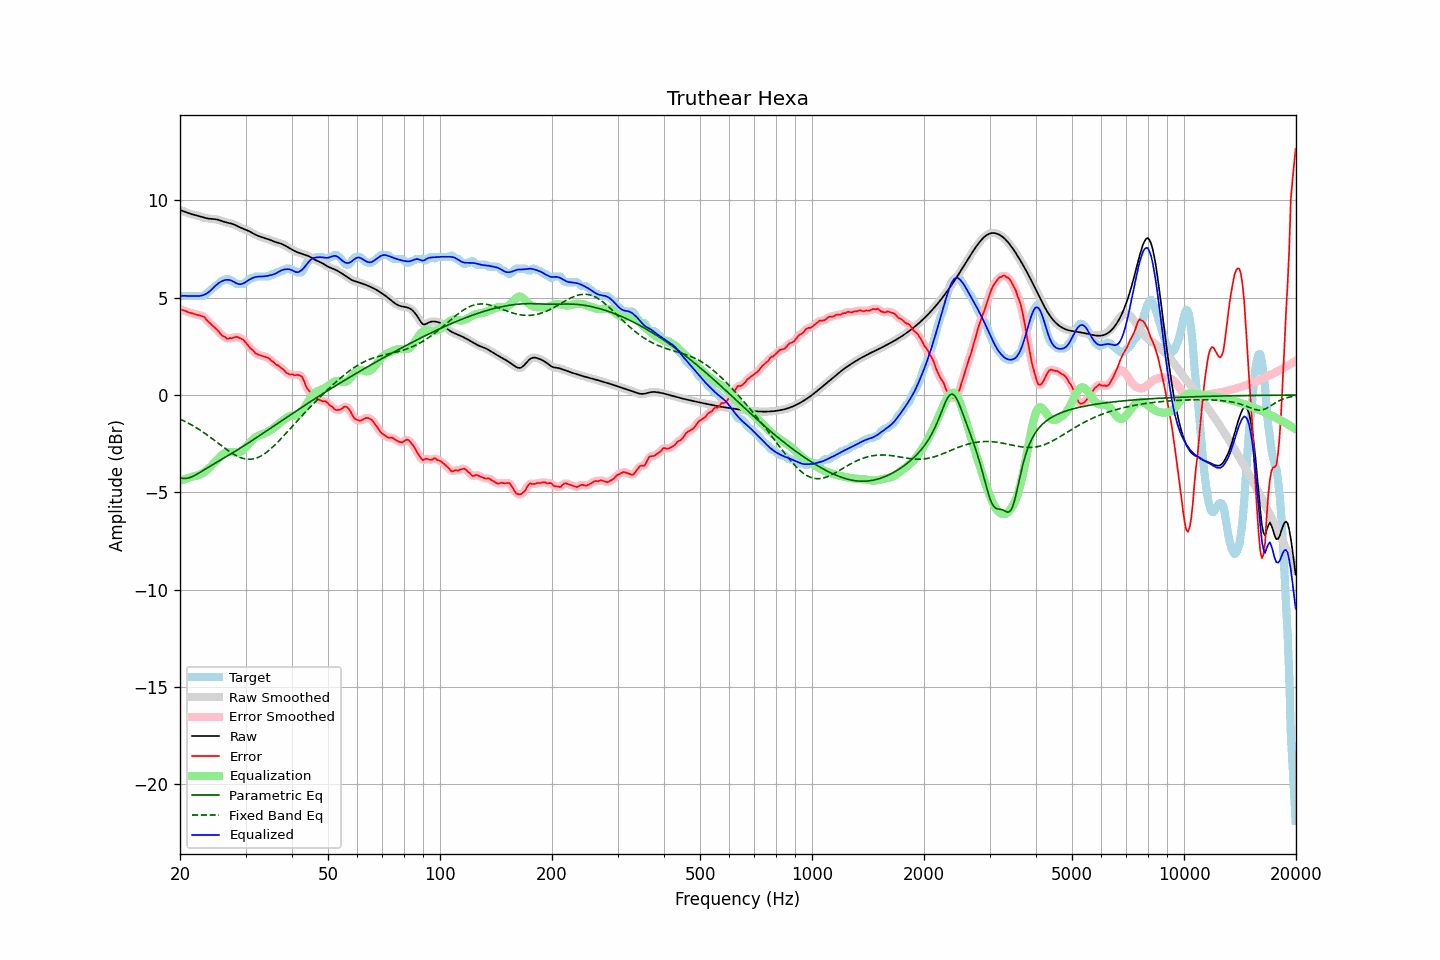

The data file committed next to this chart (first rows):
frequency, raw, error, smoothed, error_smoothed, equalization, parametric_eq, fixed_band_eq, equalized_raw, equalized_smoothed, target
20.00, 9.51, 4.41, 9.51, 4.41, -4.41, -4.26, -1.23, 5.09, 5.09, 5.09
20.20, 9.48, 4.38, 9.48, 4.38, -4.38, -4.27, -1.27, 5.10, 5.10, 5.09
20.40, 9.45, 4.36, 9.45, 4.35, -4.35, -4.29, -1.31, 5.10, 5.10, 5.09
20.61, 9.42, 4.32, 9.42, 4.32, -4.32, -4.29, -1.35, 5.10, 5.10, 5.09
20.81, 9.39, 4.29, 9.39, 4.29, -4.29, -4.29, -1.39, 5.09, 5.09, 5.09
21.02, 9.36, 4.26, 9.36, 4.26, -4.26, -4.27, -1.44, 5.09, 5.09, 5.09
21.23, 9.33, 4.23, 9.33, 4.23, -4.24, -4.25, -1.48, 5.09, 5.09, 5.09
21.44, 9.30, 4.21, 9.30, 4.21, -4.21, -4.21, -1.53, 5.09, 5.09, 5.09
21.66, 9.28, 4.18, 9.28, 4.18, -4.19, -4.18, -1.57, 5.09, 5.09, 5.09
21.87, 9.26, 4.16, 9.26, 4.16, -4.17, -4.14, -1.62, 5.09, 5.09, 5.09
22.09, 9.24, 4.14, 9.24, 4.14, -4.15, -4.09, -1.67, 5.08, 5.08, 5.09
22.31, 9.22, 4.12, 9.22, 4.12, -4.13, -4.05, -1.73, 5.09, 5.08, 5.09
22.54, 9.19, 4.10, 9.19, 4.10, -4.10, -4.00, -1.78, 5.09, 5.09, 5.09
22.76, 9.17, 4.08, 9.17, 4.08, -4.07, -3.95, -1.83, 5.10, 5.10, 5.09
22.99, 9.14, 4.05, 9.14, 4.05, -4.02, -3.90, -1.89, 5.12, 5.12, 5.09
23.22, 9.12, 4.02, 9.12, 4.00, -3.97, -3.85, -1.94, 5.15, 5.15, 5.10
23.45, 9.09, 3.92, 9.09, 3.92, -3.91, -3.80, -2.00, 5.19, 5.19, 5.18
23.69, 9.08, 3.82, 9.08, 3.83, -3.84, -3.75, -2.06, 5.24, 5.24, 5.26
23.92, 9.06, 3.74, 9.06, 3.74, -3.76, -3.70, -2.12, 5.30, 5.30, 5.32
24.16, 9.05, 3.67, 9.05, 3.66, -3.68, -3.65, -2.18, 5.37, 5.37, 5.38
24.40, 9.05, 3.58, 9.05, 3.59, -3.60, -3.60, -2.24, 5.45, 5.45, 5.46
24.65, 9.04, 3.51, 9.04, 3.51, -3.51, -3.55, -2.30, 5.53, 5.53, 5.53
24.89, 9.03, 3.44, 9.03, 3.44, -3.42, -3.50, -2.37, 5.61, 5.61, 5.59
25.14, 9.02, 3.36, 9.02, 3.36, -3.34, -3.45, -2.43, 5.68, 5.68, 5.65
25.39, 9.00, 3.27, 9.00, 3.26, -3.25, -3.40, -2.49, 5.75, 5.75, 5.73
25.65, 8.97, 3.16, 8.97, 3.17, -3.17, -3.35, -2.56, 5.80, 5.80, 5.81
25.91, 8.94, 3.07, 8.94, 3.09, -3.09, -3.30, -2.62, 5.85, 5.85, 5.87
26.16, 8.91, 3.02, 8.91, 3.02, -3.03, -3.26, -2.68, 5.88, 5.88, 5.89
26.43, 8.89, 2.99, 8.89, 2.96, -2.98, -3.21, -2.74, 5.91, 5.91, 5.90
26.69, 8.86, 2.90, 8.86, 2.92, -2.94, -3.16, -2.80, 5.92, 5.92, 5.97
26.96, 8.84, 2.89, 8.85, 2.90, -2.93, -3.11, -2.86, 5.92, 5.92, 5.95
27.23, 8.83, 2.93, 8.83, 2.90, -2.92, -3.06, -2.92, 5.90, 5.90, 5.89
27.50, 8.81, 2.91, 8.81, 2.92, -2.93, -3.01, -2.97, 5.88, 5.88, 5.89
27.77, 8.78, 2.94, 8.78, 2.95, -2.94, -2.96, -3.02, 5.84, 5.84, 5.84
28.05, 8.75, 2.97, 8.75, 2.97, -2.95, -2.91, -3.07, 5.79, 5.79, 5.78
28.33, 8.71, 3.00, 8.71, 2.98, -2.96, -2.86, -3.11, 5.75, 5.75, 5.71
28.62, 8.67, 2.97, 8.67, 2.97, -2.95, -2.81, -3.16, 5.71, 5.71, 5.69
28.90, 8.62, 2.93, 8.63, 2.94, -2.93, -2.76, -3.19, 5.69, 5.69, 5.69
29.19, 8.59, 2.89, 8.59, 2.90, -2.89, -2.70, -3.23, 5.70, 5.70, 5.69
29.48, 8.56, 2.86, 8.56, 2.85, -2.84, -2.65, -3.25, 5.72, 5.72, 5.69
29.78, 8.53, 2.79, 8.53, 2.78, -2.76, -2.60, -3.27, 5.76, 5.76, 5.74
30.08, 8.49, 2.69, 8.49, 2.69, -2.68, -2.55, -3.29, 5.81, 5.81, 5.81
30.38, 8.46, 2.59, 8.46, 2.58, -2.59, -2.49, -3.30, 5.87, 5.87, 5.87
30.68, 8.42, 2.48, 8.42, 2.49, -2.50, -2.44, -3.30, 5.92, 5.92, 5.94
30.99, 8.37, 2.38, 8.37, 2.40, -2.40, -2.39, -3.30, 5.97, 5.97, 5.99
31.30, 8.33, 2.33, 8.33, 2.31, -2.32, -2.33, -3.29, 6.01, 6.01, 5.99
31.61, 8.28, 2.23, 8.28, 2.23, -2.24, -2.28, -3.28, 6.04, 6.04, 6.05
31.93, 8.24, 2.14, 8.24, 2.16, -2.17, -2.22, -3.25, 6.06, 6.06, 6.09
32.24, 8.20, 2.11, 8.20, 2.10, -2.12, -2.17, -3.23, 6.08, 6.08, 6.09
32.57, 8.17, 2.07, 8.17, 2.07, -2.08, -2.11, -3.19, 6.09, 6.09, 6.09
32.89, 8.13, 2.04, 8.13, 2.04, -2.04, -2.06, -3.15, 6.09, 6.09, 6.09
33.22, 8.11, 2.01, 8.11, 2.01, -2.01, -2.00, -3.10, 6.09, 6.09, 6.09
33.55, 8.08, 1.99, 8.08, 1.99, -1.99, -1.95, -3.05, 6.09, 6.09, 6.09
33.89, 8.06, 1.96, 8.06, 1.97, -1.95, -1.89, -3.00, 6.10, 6.10, 6.09
34.23, 8.03, 1.94, 8.03, 1.94, -1.92, -1.84, -2.94, 6.11, 6.11, 6.09
34.57, 8.00, 1.91, 8.00, 1.89, -1.87, -1.78, -2.87, 6.13, 6.13, 6.09
34.92, 7.97, 1.84, 7.97, 1.84, -1.82, -1.72, -2.80, 6.15, 6.15, 6.14
35.27, 7.94, 1.74, 7.94, 1.77, -1.77, -1.67, -2.73, 6.17, 6.17, 6.19
35.62, 7.90, 1.71, 7.90, 1.69, -1.71, -1.61, -2.65, 6.20, 6.20, 6.19
35.97, 7.87, 1.62, 7.87, 1.63, -1.64, -1.56, -2.57, 6.23, 6.23, 6.25
... 635 more rows
